Run: headless pygame with SDL's dummy video driver; simulated clock (each Clock.tick advances the game by its frame time, no real sleeping); random seed 0; keys injected as events and as key.get_pressed() state; mouse plan: one left click at the window centre at the start of phase 2, then a move to the lower-right quarter at the start of phase 3.
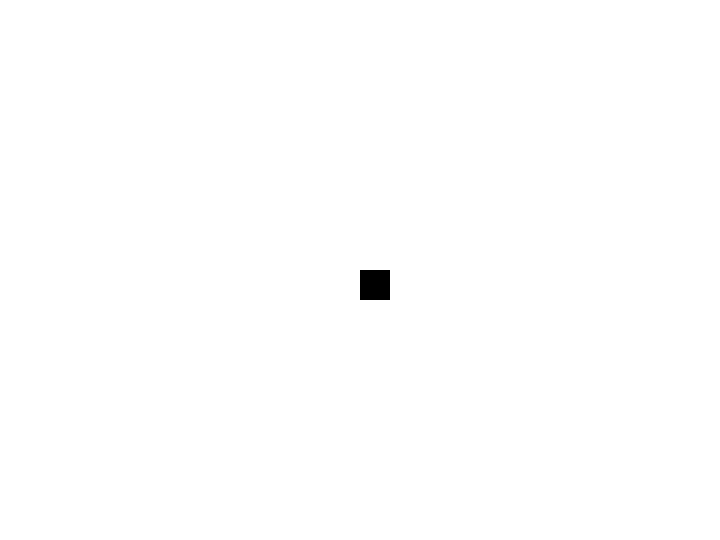
Frame 1 of 4 · flips 1–60 · no input
Frame 2 of 4 · flips 61–180 · clicked the window centre · tapped SPACE, RETURN · held RIGHT (→), D · screen unchanged from frame 1, image omitted
Frame 3 of 4 · flips 181–300 · moved the mouse to the lower-right quarter · held DOWN (↓), S · screen unchanged from frame 2, image omitted
Frame 4 of 4 · flips 301–420 · held LEFT (←), A, UP (↑), W · screen unchanged from frame 3, image omitted

The pygame program that drew these frames:

# Import External Librarys
import pygame
import random


# Create walls,only run once
class Circles:
    def __init__(self, radius: int, pos: pygame.Vector2, move: pygame.Vector2):
        self.radius = radius
        self.pos = pos
        self.move = move

    def moveCircle(self):
        self.pos += self.move
        if self.pos.x <= 0 or self.pos.x >= 720:
            self.move.x *= -1

        if self.pos.y <= 0 or self.pos.y >= 540:
            self.move.y *= -1

class Food:
    def __init__(self, radius: int, pos: pygame.Vector2):
        self.radius = radius
        self.pos = pos




# pygame setup

"""
circle_list = []
obstacles_list = []
def createDraw():

    times = random.randrange(5, 10)
    for i in range(times):
        circle_pos = pygame.Vector2(random.randrange(10, 700), random.randrange(10, 500))
        circle_direction = pygame.Vector2(2, 2)
        circle_created = Circles(20, circle_pos, circle_direction)

        circle_list.append(circle_created)

        # square_size = pygame.Vector2(20, 20)
        # square_pos = pygame.Vector2(random.randrange(10, 700), random.randrange(10, 500))
        rect_created = pygame.Rect(random.randrange(10, 700),
                                   random.randrange(10, 500),
                                   20, 20)
        square_direction = pygame.Vector2(5, 5)
        square_created = Obstacles(rect_created, square_direction)



        obstacles_list.append(square_created)




def mouseDetect(obstacle_list, circle_list):
    mouse_pos = pygame.mouse.get_pos()

    for obstacle in obstacles_list:
        if obstacle.rect.collidepoint(mouse_pos):
            return obstacle

    for circle in circle_list:
        if circle.pos.distance_to(mouse_pos) < circle.radius:
            return circle

createDraw()
"""
def findMouse(player_pos):

    mouse_pos = pygame.mouse.get_pos()

    distance = mouse_pos - player_pos

    print(distance)



pygame.init()

screen = pygame.display.set_mode((720, 540))
clock = pygame.time.Clock()
running = True
dt = 0


circle_movement = 300*dt

lose = False
win = False

while running:
    # poll for events
    # pygame.QUIT event means the user clicked X to close your window
    for event in pygame.event.get():
        if event.type == pygame.QUIT:
            running = False

    player_pos = pygame.Vector2(screen.get_width() / 2, screen.get_height() / 2)




    findMouse(player_pos)




    # fill the screen with a color to wipe away anything from last frame
    screen.fill("white")


    """

    # draw
    for circle in circle_list:
        pygame.draw.circle(screen, "green", circle.pos, circle.radius)
        circle.moveCircle()
        # collisionDetection(position, circle_movement, boarders)

    for obstacle in obstacles_list:
        pygame.draw.rect(screen, "red", obstacle.rect)
        obstacle.moveObstacles()



    """
    pygame.draw.rect(screen, "black", [player_pos.x, player_pos.y, 30, 30])

    # flip() the display to put your work on screen
    pygame.display.flip()

    # limits FPS to 60
    # dt is delta time in seconds since last frame, used for framerate-
    # independent physics.
    dt = clock.tick(60) / 1000

pygame.quit()
